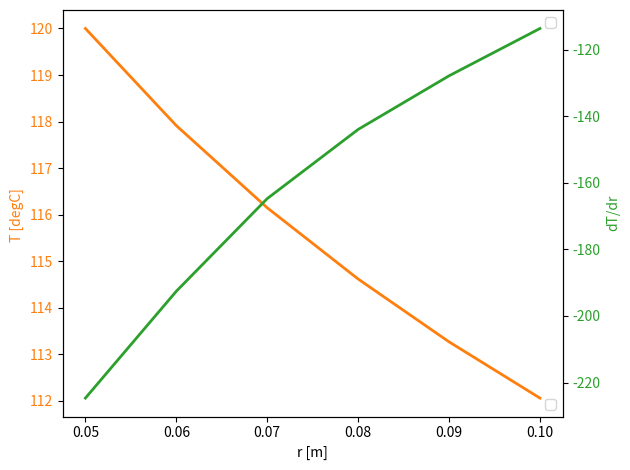

This chart was generated by the following Python code:
import numpy as np
from scipy.linalg import lu_factor, lu_solve
import matplotlib.pyplot as plt

#parameters
Qdot=1e3 #W
k=14     #W/mK
R1=5e-2  #m
R2=10e-2 #m
BC1=120  #degC


#r grid
n=6 #total number of points in r, includes BCs
r=np.linspace(R1,R2,n)

#internal r
#note we need the radius at the end as well
ri=r[1:]

#need dr for formula 
dr=r[1]-r[0]


A=np.diag(-2*np.ones(n-1))+\
  np.diag(1-dr/(2*ri[1:]),-1)+\
  np.diag(1+dr/(2*ri[:-1]),1) 




#now for b  
b=np.zeros(n-1)
b[0]=(dr/(2*r[1])-1)*BC1
 

#BC at R2
A[-1,-1]=3
A[-1,-2]=-4
A[-1,-3]=1

print(A)

b[-1]=-Qdot*dr/(k*np.pi*R2)


#T array
T=np.zeros(n)
#BC at R1
T[0]=BC1



#solve for unknown 
T[1:]=np.linalg.solve(A,b)
print('The temperature distribution is')
print(T)

#finding the gradients

dTdr=np.zeros(n) 
#lets use a forward difference
#for the first node
#dT/dr=(1/2dr)(-Ti+2+4Ti+1-3Ti)
dTdr[0]=(1/2/dr)*(-3*T[0]+4*T[1]-T[2])

#central for the interior
#dTdr=(Ti+1-Ti-1)/(2 delr)
dTdr[1:-1]=(1/(2*dr))*(T[2:]-T[:-2]) 

#backward diff for last node
#dT/dr=(1/2dr)(+3Ti-4Ti-1+Ti-2)
dTdr[-1]=(1/(2*dr))*(3*T[-1]-4*T[-2]+T[-3]) 

# now check the BC seems ok - should get 0 for this:
check = -k*dTdr[-1]-Qdot/(2*np.pi*R2)

print("this should be zero", check)

# obtain the requested numbers
# T at R2
print('The T(r=R2) =', T[-1])
# dTdr at R1
print('dTdr(r=R1) =', dTdr[0])


#plot results 

fig, ax1 = plt.subplots()

color = 'tab:orange'
ax1.set_xlabel('r [m]')
ax1.set_ylabel('T [degC] ', color=color)
ax1.plot(r, T, color=color,linewidth=2)
ax1.tick_params(axis='y', labelcolor=color)
ax1.legend(loc=4)
	
	
ax2 = ax1.twinx()  

color = 'tab:green'
ax2.set_ylabel('dT/dr', color=color)  
ax2.plot(r,dTdr, color=color,linewidth=2)
ax2.tick_params(axis='y', labelcolor=color)
ax2.legend(loc=1)
	
fig.tight_layout() 
plt.show()